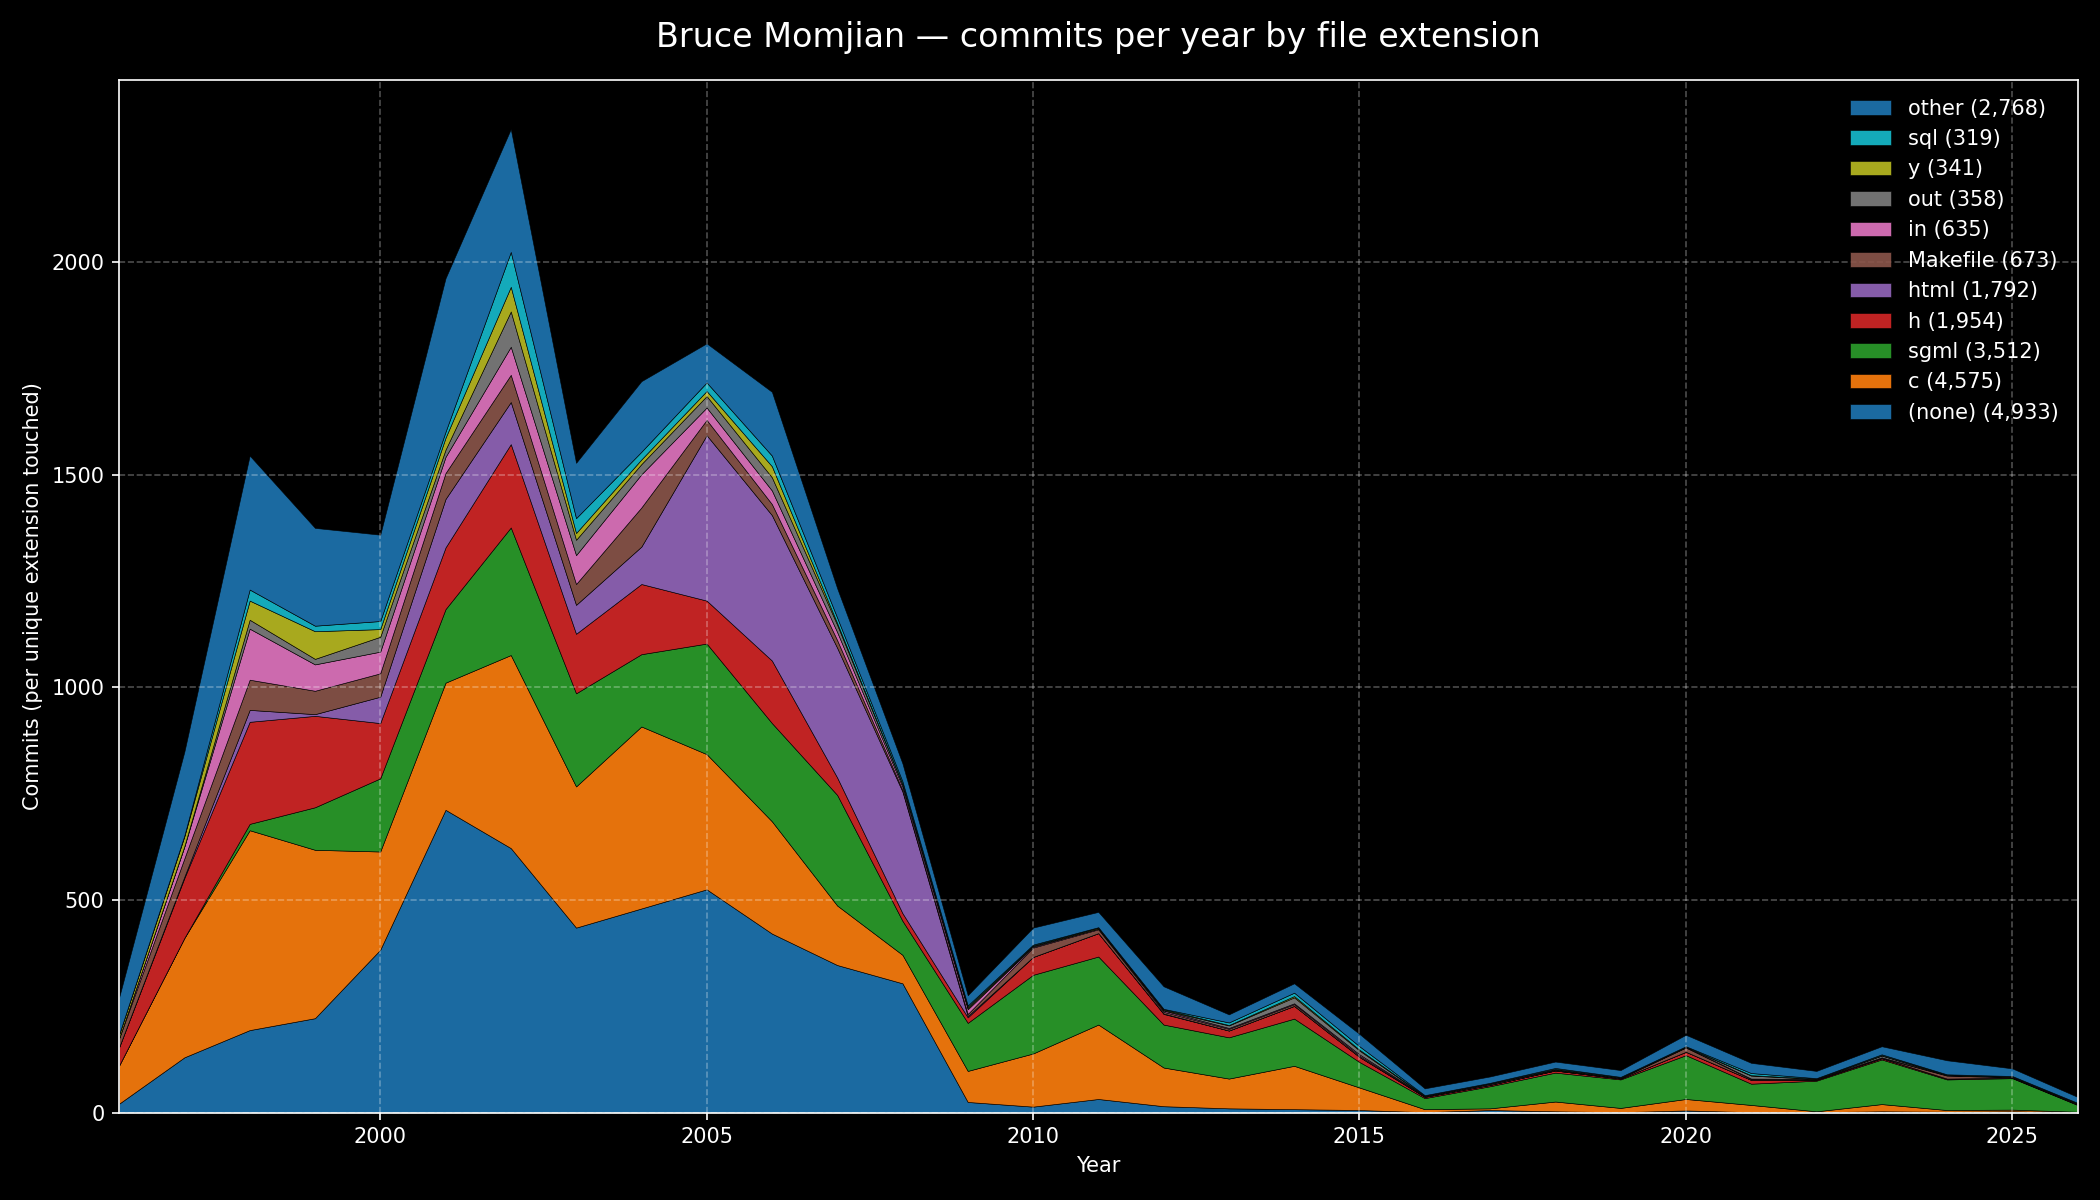

The table this chart was drawn from, first rows:
year, (none), c, sgml, h, html, Makefile, in, out, y, sql, other
1996, 21, 90, 0, 43, 0, 21, 0, 0, 9, 0, 87
1997, 130, 281, 0, 141, 3, 43, 28, 1, 23, 2, 197
1998, 194, 470, 15, 240, 28, 71, 120, 21, 45, 26, 315
1999, 222, 396, 100, 215, 4, 55, 62, 13, 65, 13, 230
2000, 383, 231, 172, 130, 62, 55, 51, 35, 18, 19, 203
2001, 712, 299, 173, 145, 114, 61, 38, 17, 28, 14, 361
2002, 622, 454, 300, 196, 99, 64, 66, 83, 58, 82, 289
2003, 435, 332, 219, 140, 68, 49, 68, 36, 16, 35, 130
2004, 480, 428, 170, 165, 88, 92, 78, 24, 11, 18, 166
2005, 525, 318, 260, 101, 389, 36, 29, 27, 12, 20, 92
2006, 421, 264, 231, 147, 342, 26, 32, 31, 26, 25, 150
2007, 347, 140, 260, 41, 305, 18, 19, 17, 4, 13, 69
2008, 304, 67, 80, 18, 286, 4, 7, 6, 1, 6, 42
2009, 25, 73, 113, 13, 3, 5, 11, 3, 3, 3, 24
2010, 14, 125, 185, 42, 0, 22, 2, 2, 1, 2, 40
2011, 32, 175, 160, 55, 0, 9, 2, 0, 2, 1, 36
2012, 15, 91, 101, 25, 1, 4, 3, 1, 2, 1, 53
2013, 10, 70, 97, 16, 0, 4, 2, 6, 1, 6, 19
2014, 8, 102, 111, 30, 0, 4, 2, 14, 3, 8, 22
2015, 6, 53, 60, 12, 0, 3, 3, 9, 2, 8, 29
2016, 1, 7, 26, 3, 0, 1, 1, 0, 1, 1, 16
2017, 6, 4, 52, 3, 0, 1, 2, 0, 1, 1, 15
2018, 3, 23, 68, 5, 0, 1, 1, 1, 1, 2, 15
2019, 1, 10, 67, 2, 0, 1, 1, 0, 1, 1, 16
2020, 5, 27, 103, 8, 0, 10, 1, 0, 1, 1, 27
2021, 1, 17, 50, 9, 0, 2, 1, 7, 1, 5, 24
2022, 1, 2, 72, 2, 0, 1, 1, 0, 1, 1, 17
2023, 3, 17, 105, 3, 0, 1, 1, 4, 1, 2, 19
2024, 2, 4, 72, 2, 0, 7, 1, 0, 1, 1, 33
2025, 3, 4, 74, 1, 0, 1, 1, 0, 1, 1, 18
2026, 1, 1, 16, 1, 0, 1, 1, 0, 1, 1, 14
